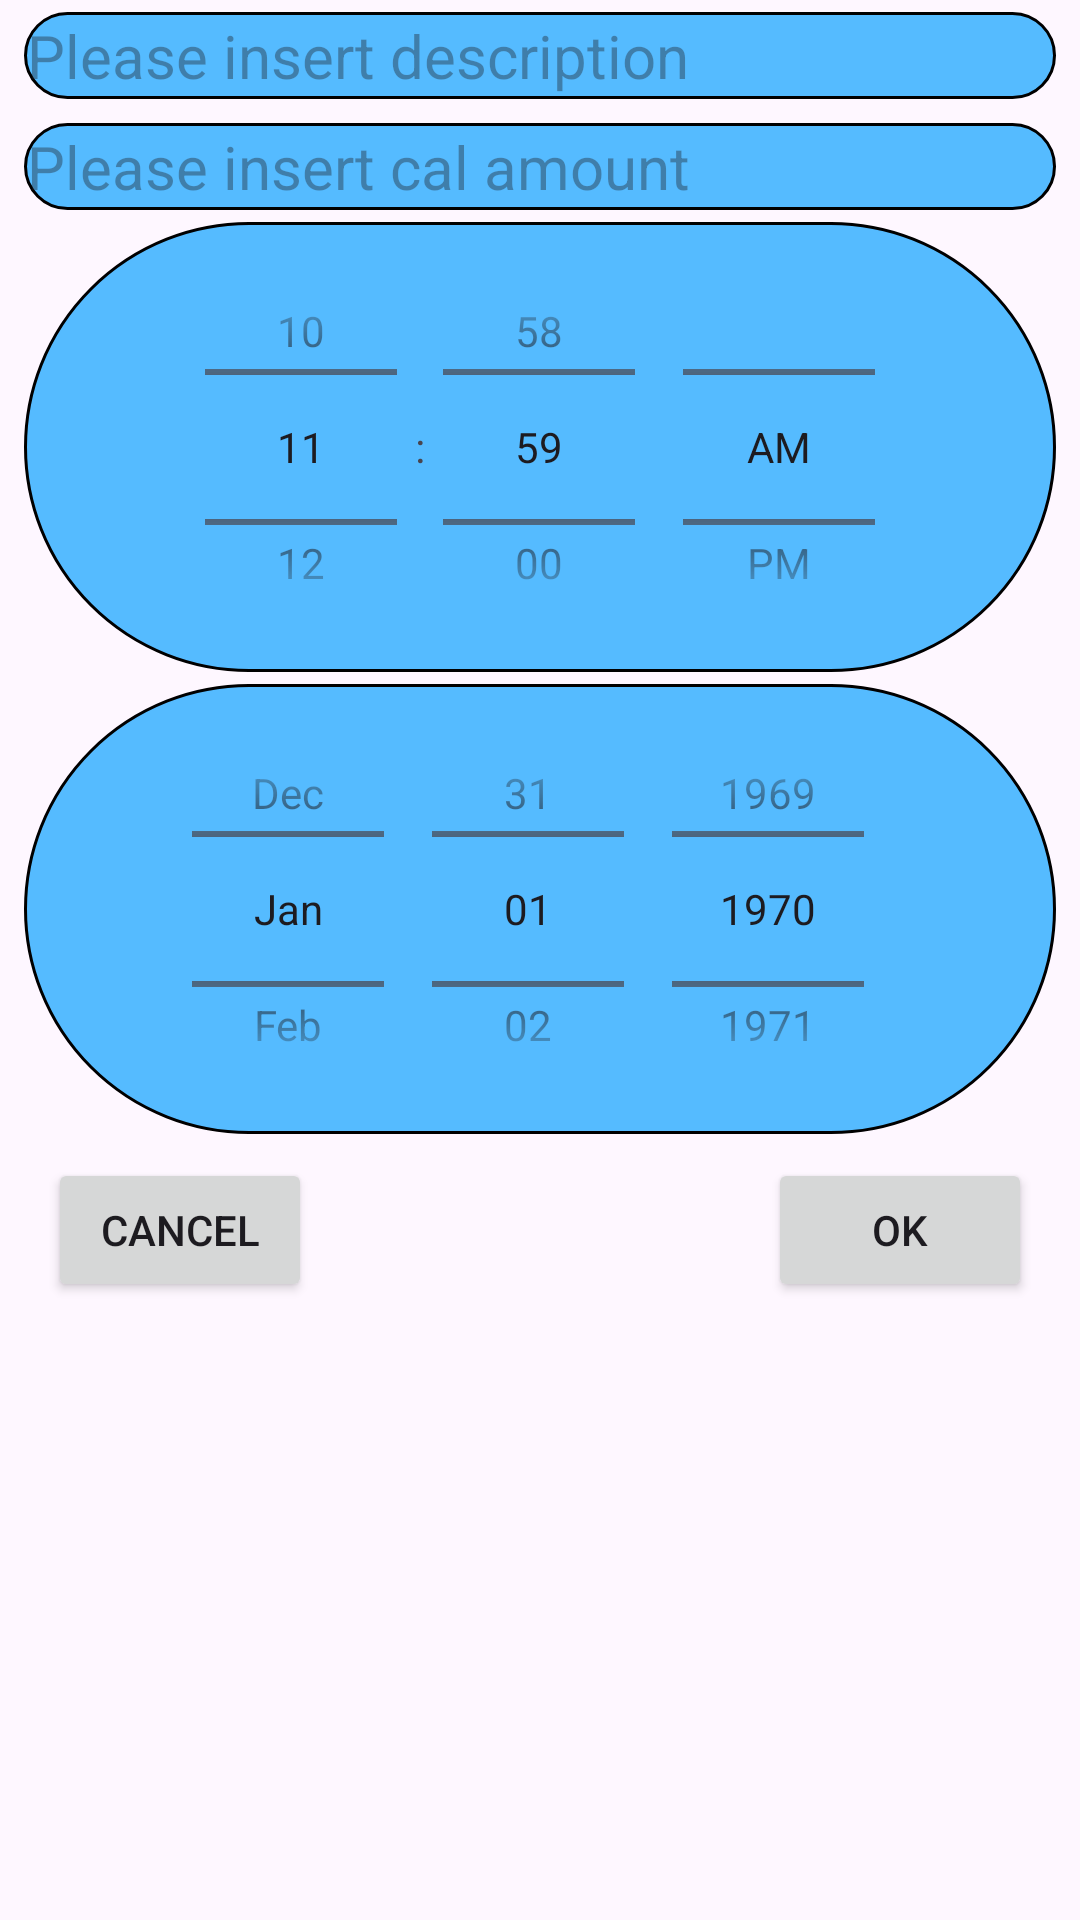

Produce the Android XML layout that renders to this screen, including the resource entries it uses.
<!-- AndroidManifest.xml: application theme Theme.WeightWatch -->
<!-- res/layout/insert_window.xml -->
<?xml version="1.0" encoding="utf-8"?>
<LinearLayout xmlns:android="http://schemas.android.com/apk/res/android"
    xmlns:app="http://schemas.android.com/apk/res-auto"
    xmlns:tools="http://schemas.android.com/tools"
    android:layout_width="match_parent"
    android:layout_height="wrap_content">

    <ScrollView
        android:layout_width="match_parent"
        android:layout_height="wrap_content">

        <androidx.constraintlayout.widget.ConstraintLayout
            android:layout_width="match_parent"
            android:layout_height="wrap_content">


            <TimePicker
                android:id="@+id/insert_timePicker"
                android:layout_width="0dp"
                android:layout_height="150dp"
                android:layout_marginStart="8dp"
                android:layout_marginTop="4dp"
                android:layout_marginEnd="8dp"
                android:background="@drawable/round_corner_view"
                android:timePickerMode="spinner"
                app:layout_constraintEnd_toEndOf="parent"
                app:layout_constraintStart_toStartOf="parent"
                app:layout_constraintTop_toBottomOf="@+id/insert_cal" />


            <DatePicker
                android:id="@+id/insert_datePicker"
                android:layout_width="0dp"
                android:layout_height="150dp"
                android:layout_marginStart="8dp"
                android:layout_marginTop="4dp"
                android:layout_marginEnd="8dp"
                android:background="@drawable/round_corner_view"
                android:calendarViewShown="false"
                android:datePickerMode="spinner"
                app:layout_constraintEnd_toEndOf="parent"
                app:layout_constraintStart_toStartOf="parent"
                app:layout_constraintTop_toBottomOf="@+id/insert_timePicker" />

            <AutoCompleteTextView
                android:id="@+id/insert_what"
                android:layout_width="0dp"
                android:layout_height="wrap_content"
                android:layout_marginStart="8dp"
                android:layout_marginTop="4dp"
                android:layout_marginEnd="8dp"
                android:background="@drawable/round_corner_view"
                android:ems="10"
                android:hint="@string/hint_insert_what"
                android:maxLines="1"
                android:textSize="20sp"
                app:layout_constraintEnd_toEndOf="parent"
                app:layout_constraintStart_toStartOf="parent"
                app:layout_constraintTop_toTopOf="parent" />

            <EditText
                android:id="@+id/insert_cal"
                android:layout_width="0dp"
                android:layout_height="wrap_content"
                android:layout_marginStart="8dp"
                android:layout_marginTop="8dp"
                android:layout_marginEnd="8dp"
                android:background="@drawable/round_corner_view"
                android:ems="10"
                android:hint="@string/hint_insert_cal"
                android:inputType="number"
                android:maxLines="1"
                android:textSize="20sp"
                app:layout_constraintEnd_toEndOf="parent"
                app:layout_constraintStart_toStartOf="parent"
                app:layout_constraintTop_toBottomOf="@+id/insert_what" />

            <Button
                android:id="@+id/insert_cancel"
                android:layout_width="wrap_content"
                android:layout_height="wrap_content"
                android:layout_marginStart="16dp"
                android:layout_marginTop="8dp"
                android:layout_marginBottom="32dp"
                android:text="@string/cancel"
                app:layout_constraintBottom_toBottomOf="parent"
                app:layout_constraintStart_toStartOf="parent"
                app:layout_constraintTop_toBottomOf="@+id/insert_datePicker" />

            <Button
                android:id="@+id/insert_ok"
                android:layout_width="wrap_content"
                android:layout_height="wrap_content"
                android:layout_marginEnd="16dp"
                android:text="@string/ok"
                app:layout_constraintBottom_toBottomOf="@+id/insert_cancel"
                app:layout_constraintEnd_toEndOf="parent"
                app:layout_constraintTop_toTopOf="@+id/insert_cancel" />
        </androidx.constraintlayout.widget.ConstraintLayout>
    </ScrollView>

</LinearLayout>
<!-- resources referenced by this layout -->
<resources>
  <!-- drawable round_corner_view (drawable) -->
  <?xml version="1.0" encoding="utf-8"?>
  <shape xmlns:android="http://schemas.android.com/apk/res/android" >
      <stroke
          android:width="1dp"
          android:color="@color/black"/>
  
      <solid android:color="@color/lightblue" />
  
      <padding
          android:left="1dp"
          android:right="1dp"
          android:bottom="1dp"
          android:top="1dp" />
  
      <corners android:radius="100dp" />
  </shape>
  <string name="cancel"> Cancel </string>
  <string name="hint_insert_cal">Please insert cal amount</string>
  <string name="hint_insert_what">Please insert description</string>
  <string name="ok"> OK </string>
  <style name="Theme.WeightWatch" parent="Base.Theme.WeightWatch" />
  <color name="black">#FF000000</color>
  <color name="lightblue">#FF55BBFF</color>
  <style name="Base.Theme.WeightWatch" parent="Theme.Material3.DayNight.NoActionBar">
          
          
          <item name="colorPrimary">@color/colorPrimary</item>
          <item name="colorPrimaryDark">@color/colorPrimaryDark</item>
          <item name="colorAccent">@color/colorAccent</item>
  
      </style>
  <color name="colorPrimary">#03A9F4</color>
  <color name="colorPrimaryDark">#0288D1</color>
  <color name="colorAccent">#FF5722</color>
</resources>
